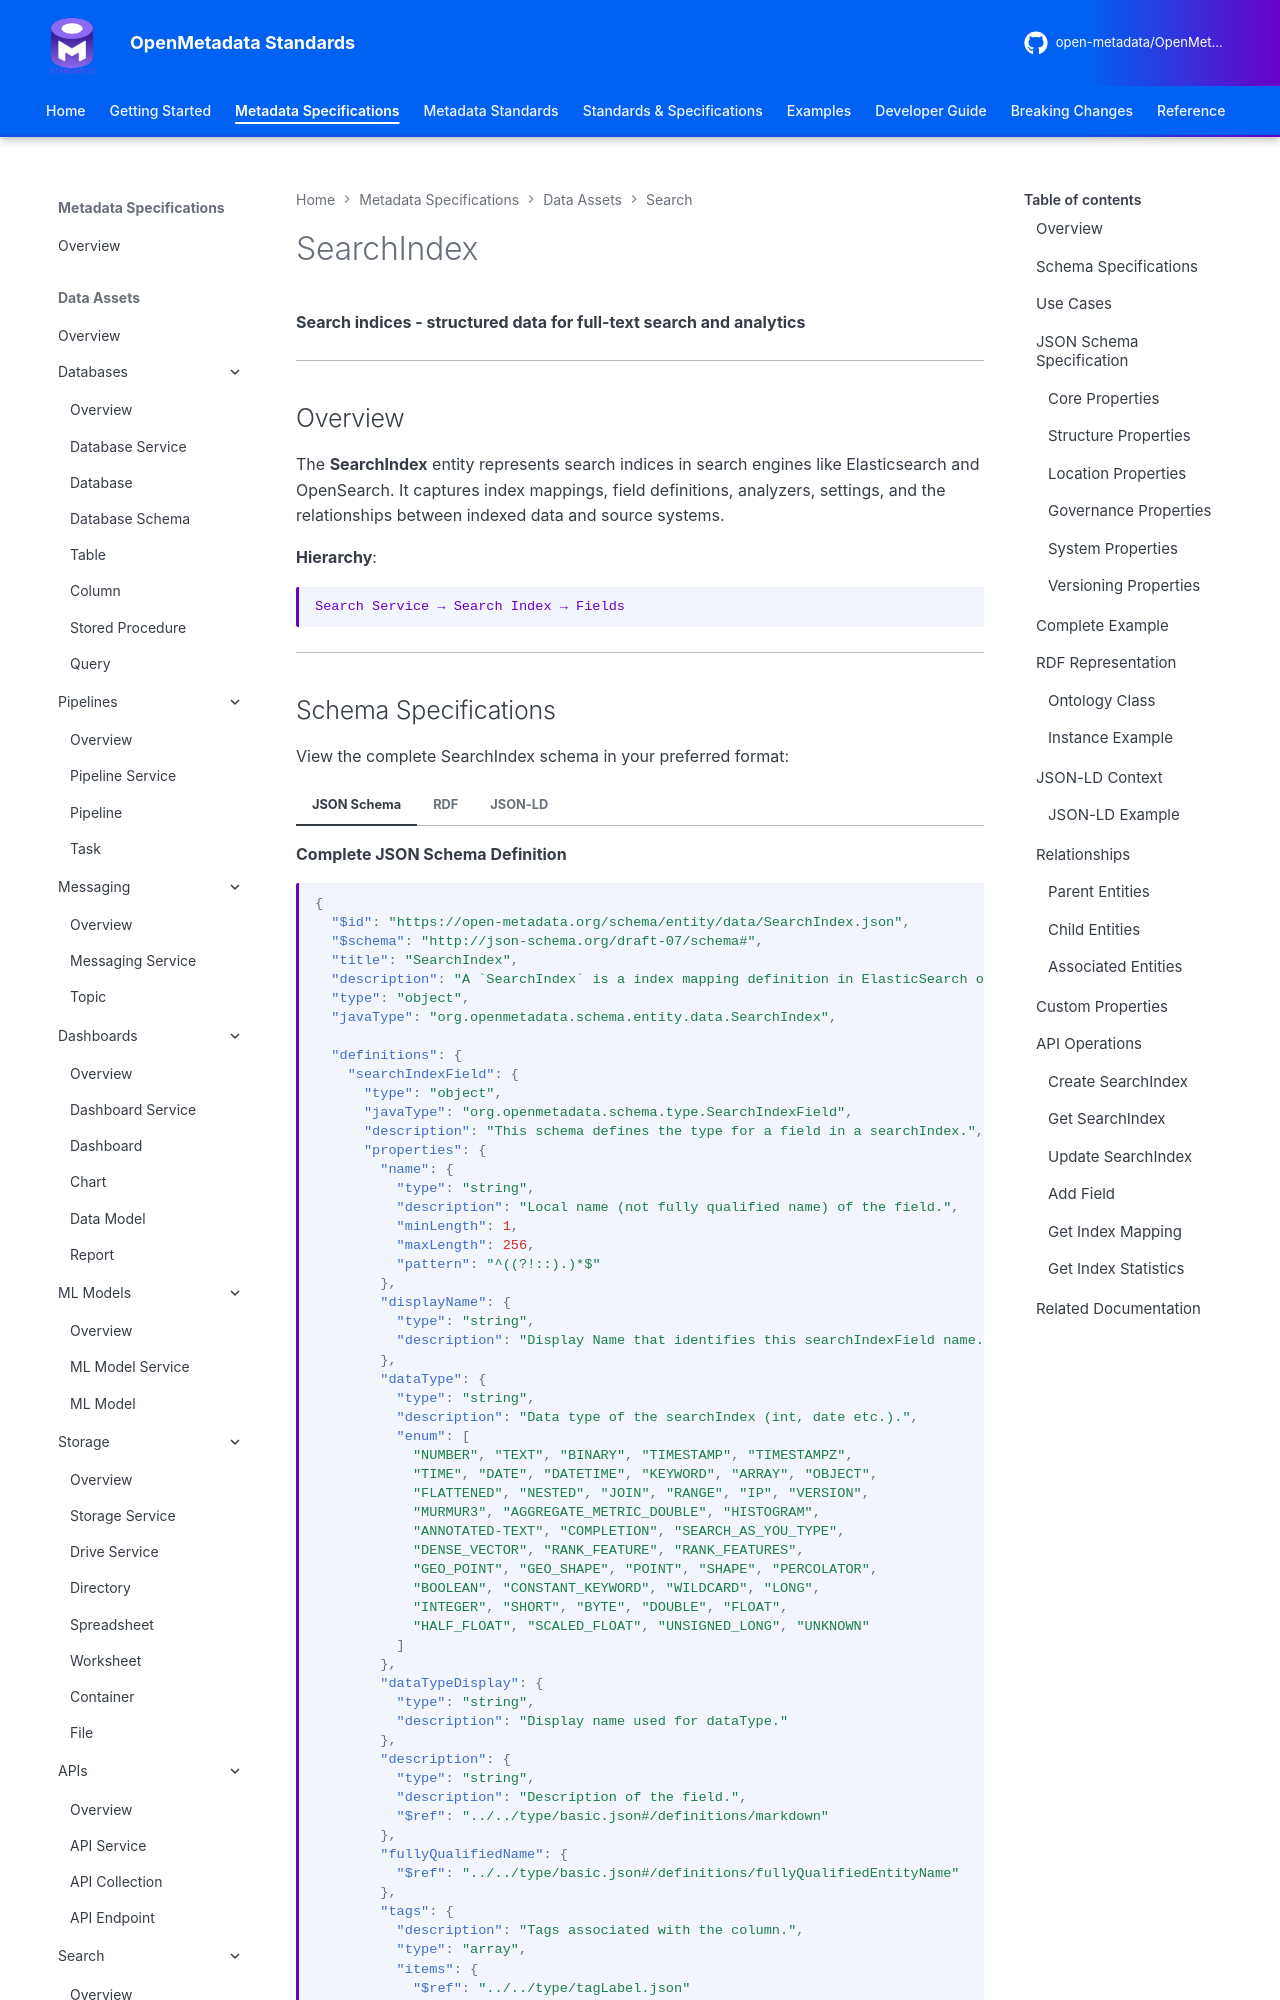

repository: open-metadata/OpenMetadataStandards · page: data-assets/search/search-index/index.html · generator: mkdocs


# SearchIndex

**Search indices - structured data for full-text search and analytics**

---

## Overview

The **SearchIndex** entity represents search indices in search engines like Elasticsearch and OpenSearch. It captures index mappings, field definitions, analyzers, settings, and the relationships between indexed data and source systems.

**Hierarchy**:
```
Search Service → Search Index → Fields
```

---
